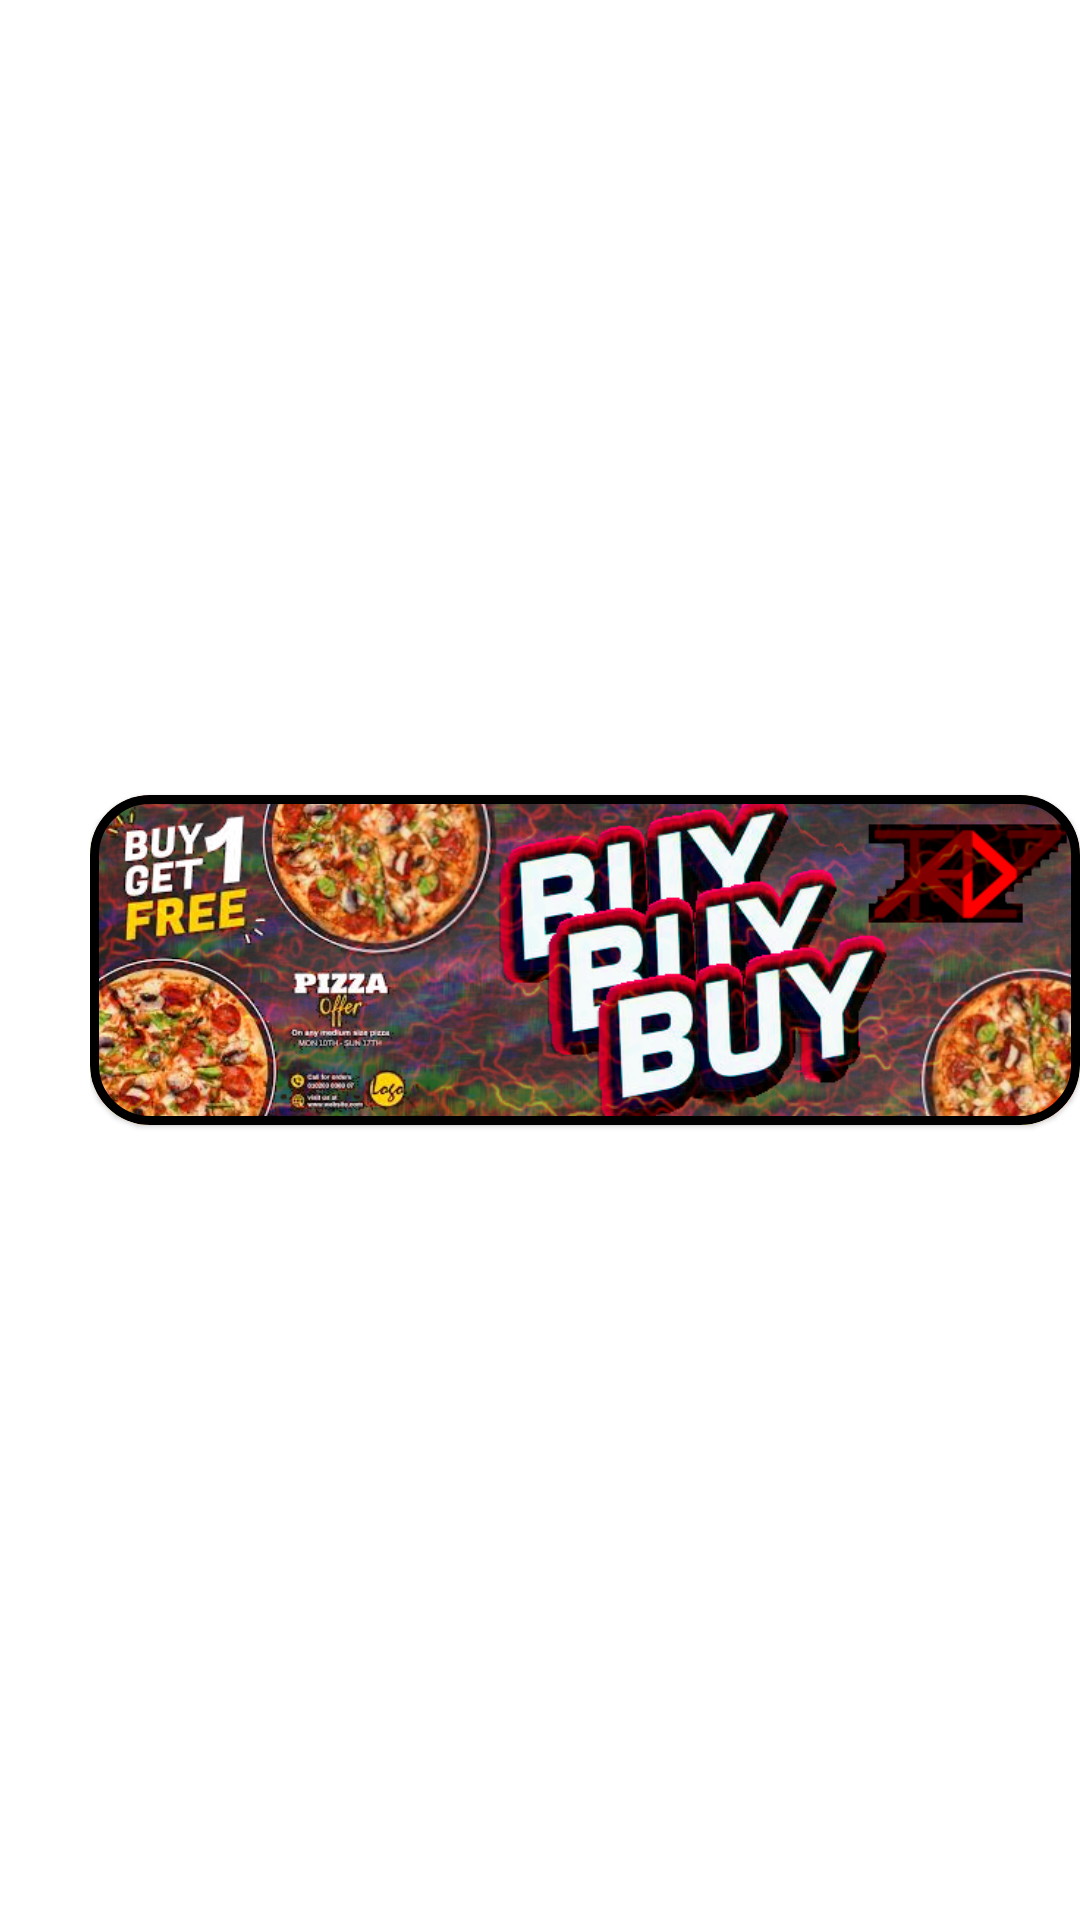

Here is an Android app screen rendered from its layout file. Give the layout XML and the strings, colors and styles it references.
<!-- AndroidManifest.xml: application theme CoreTheme.Splash -->
<!-- res/layout/element_banner.xml -->
<?xml version="1.0" encoding="utf-8"?>
<androidx.constraintlayout.widget.ConstraintLayout xmlns:android="http://schemas.android.com/apk/res/android"
    xmlns:app="http://schemas.android.com/apk/res-auto"
    android:layout_width="wrap_content"
    android:layout_height="wrap_content"
    android:paddingLeft="@dimen/stable_margin"
    android:paddingVertical="@dimen/stable_margin_half">

    <com.google.android.material.card.MaterialCardView
        android:id="@+id/banner"
        android:layout_width="wrap_content"
        android:layout_height="wrap_content"
        app:cardCornerRadius="@dimen/banner_corner_radius"
        app:strokeColor="@color/black"
        app:strokeWidth="@dimen/banner_stroke"
        app:layout_constraintTop_toTopOf="parent"
        app:layout_constraintBottom_toBottomOf="parent"
        app:layout_constraintLeft_toLeftOf="parent"
        app:layout_constraintRight_toRightOf="parent">

        <androidx.appcompat.widget.AppCompatImageView
            android:layout_width="match_parent"
            android:layout_height="match_parent"
            android:layout_gravity="center"
            android:adjustViewBounds="true"
            android:scaleType="centerCrop"
            android:src="@drawable/banner" />

    </com.google.android.material.card.MaterialCardView>

</androidx.constraintlayout.widget.ConstraintLayout>
<!-- resources referenced by this layout -->
<resources>
  <dimen name="banner_corner_radius">20dp</dimen>
  <dimen name="banner_stroke">3dp</dimen>
  <dimen name="stable_margin">30dp</dimen>
  <dimen name="stable_margin_half">15dp</dimen>
  <!-- drawable banner: png bitmap (drawable, 357307 bytes) -->
  <style name="CoreTheme.Splash">
          <item name="android:windowBackground">@drawable/splash_background</item>
      </style>
  <!-- not gathered from this repository: default colours our renderer supplied (Android Studio template values) -->
  <color name="black">#FF000000</color>
</resources>
